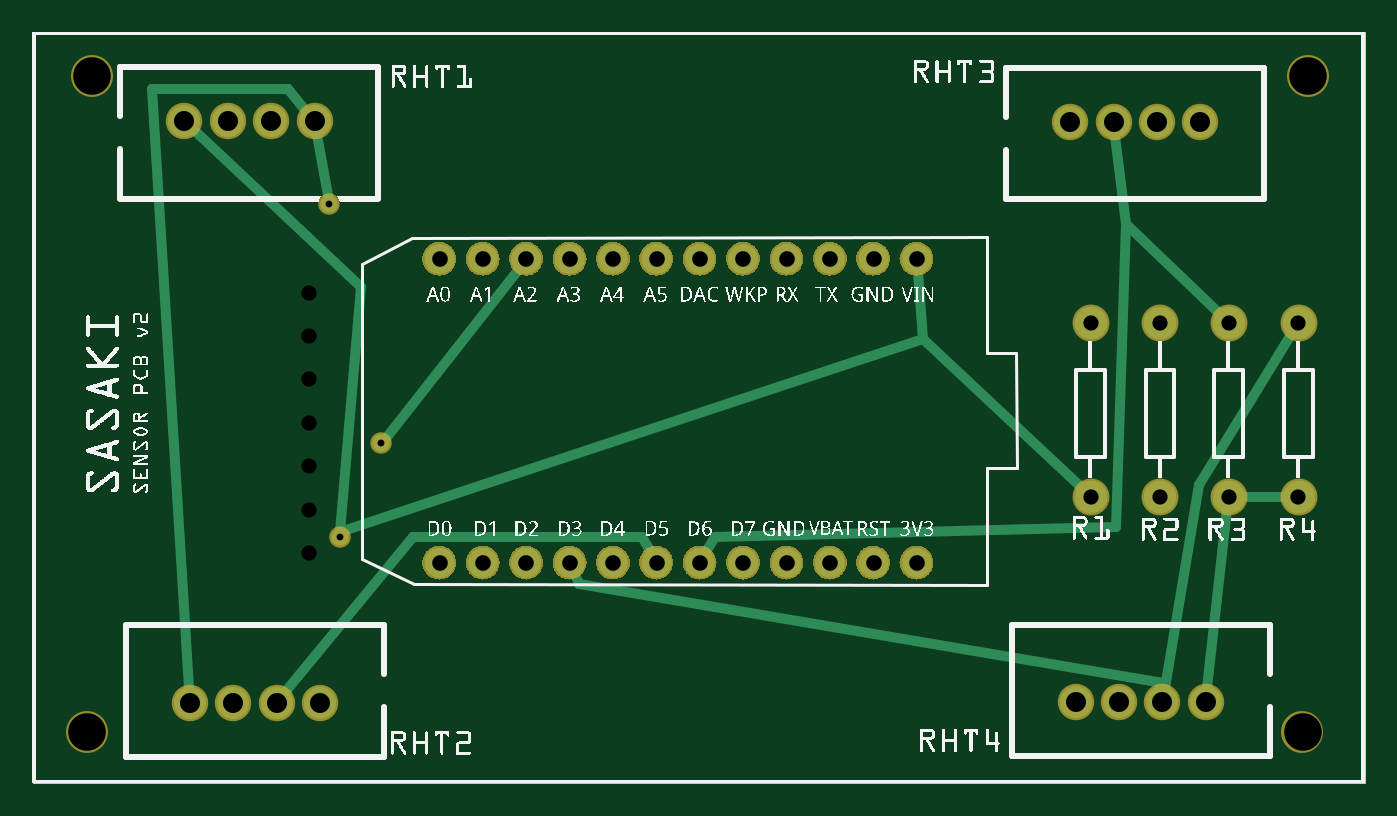
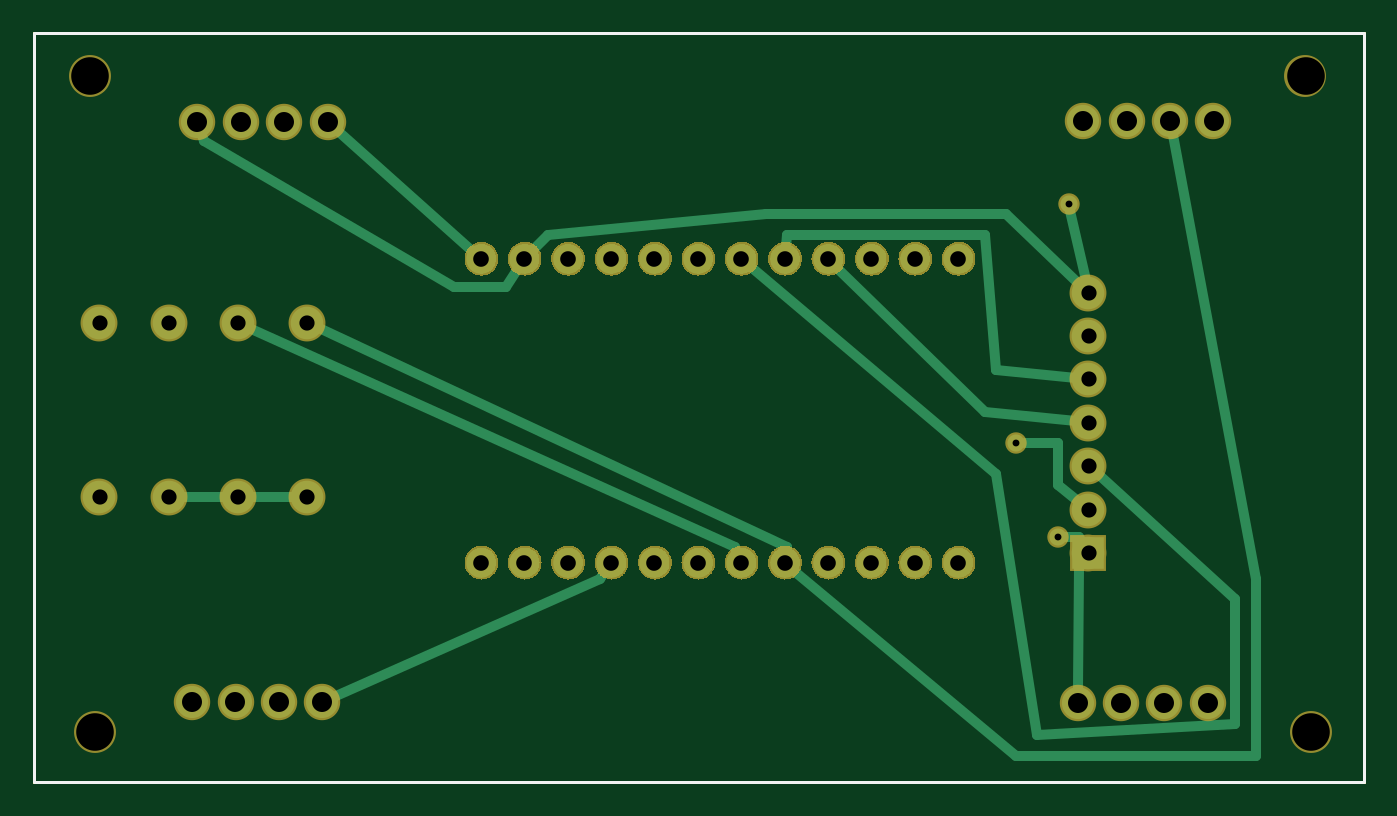
Circuit board: 8 layer files. Board 77.8 x 43.8 mm.
- outline: sensorpack_contour.gm1 (395 bytes)
- bottom_copper: sensorpack_copperBottom.gbl (79687 bytes)
- top_copper: sensorpack_copperTop.gtl (79092 bytes)
- drill: sensorpack_drill.txt (1189 bytes)
- bottom_mask: sensorpack_maskBottom.gbs (58790 bytes)
- top_mask: sensorpack_maskTop.gts (58554 bytes)
- bottom_silk: sensorpack_silkBottom.gbo (383 bytes)
- top_silk: sensorpack_silkTop.gto (297222 bytes)

=== outline: sensorpack_contour.gm1 ===
G04 MADE WITH FRITZING*
G04 WWW.FRITZING.ORG*
G04 DOUBLE SIDED*
G04 HOLES PLATED*
G04 CONTOUR ON CENTER OF CONTOUR VECTOR*
%ASAXBY*%
%FSLAX23Y23*%
%MOIN*%
%OFA0B0*%
%SFA1.0B1.0*%
%ADD10R,3.070870X1.732280*%
%ADD11C,0.008000*%
%ADD10C,0.008*%
%LNCONTOUR*%
G90*
G70*
G54D10*
G54D11*
X4Y1728D02*
X3067Y1728D01*
X3067Y4D01*
X4Y4D01*
X4Y1728D01*
D02*
G04 End of contour*
M02*
=== bottom_copper: sensorpack_copperBottom.gbl (79687 bytes, source omitted) ===
=== top_copper: sensorpack_copperTop.gtl (79092 bytes, source omitted) ===
=== drill: sensorpack_drill.txt ===
; NON-PLATED HOLES START AT T1
; THROUGH (PLATED) HOLES START AT T100
M48
INCH
T1C0.086614
T100C0.046111
T101C0.035000
T102C0.015748
T103C0.036000
%
T1
X029380Y016309
X001379Y016309
X029262Y001178
X001262Y001178
T100
X004497Y015262
X026910Y015249
X004629Y001860
X025910Y015249
X024035Y001872
X005497Y015262
X023910Y015249
X003497Y015262
X005629Y001860
X006629Y001860
X003629Y001860
X024910Y015249
X027034Y001872
X026034Y001872
X025034Y001872
X006497Y015262
T101
X006379Y006309
X025984Y006611
X024380Y006611
X006379Y007309
X029166Y006611
X029166Y010611
X027559Y006611
X006379Y005309
X006379Y011309
X027559Y010611
X024380Y010611
X006379Y008309
X006379Y009309
X025984Y010611
X006379Y010309
T102
X008040Y007842
X006840Y013362
X007080Y005682
T103
X017380Y012085
X018380Y012085
X016380Y012085
X017380Y005085
X016380Y005085
X020380Y012085
X011380Y005085
X013380Y005085
X009379Y012085
X019380Y012085
X010380Y012085
X014380Y012085
X020380Y005085
X019380Y005085
X009379Y005085
X014380Y005085
X015380Y005085
X010380Y005085
X013380Y012085
X011380Y012085
X018380Y005085
X012380Y005085
X012380Y012085
X015380Y012085
T00
M30

=== bottom_mask: sensorpack_maskBottom.gbs (58790 bytes, source omitted) ===
=== top_mask: sensorpack_maskTop.gts (58554 bytes, source omitted) ===
=== bottom_silk: sensorpack_silkBottom.gbo ===
G04 MADE WITH FRITZING*
G04 WWW.FRITZING.ORG*
G04 DOUBLE SIDED*
G04 HOLES PLATED*
G04 CONTOUR ON CENTER OF CONTOUR VECTOR*
%ASAXBY*%
%FSLAX23Y23*%
%MOIN*%
%OFA0B0*%
%SFA1.0B1.0*%
%ADD10R,3.070870X1.732280X3.054870X1.716280*%
%ADD11C,0.008000*%
%LNSILK0*%
G90*
G70*
G54D11*
X4Y1728D02*
X3067Y1728D01*
X3067Y4D01*
X4Y4D01*
X4Y1728D01*
D02*
G04 End of Silk0*
M02*
=== top_silk: sensorpack_silkTop.gto (297222 bytes, source omitted) ===
